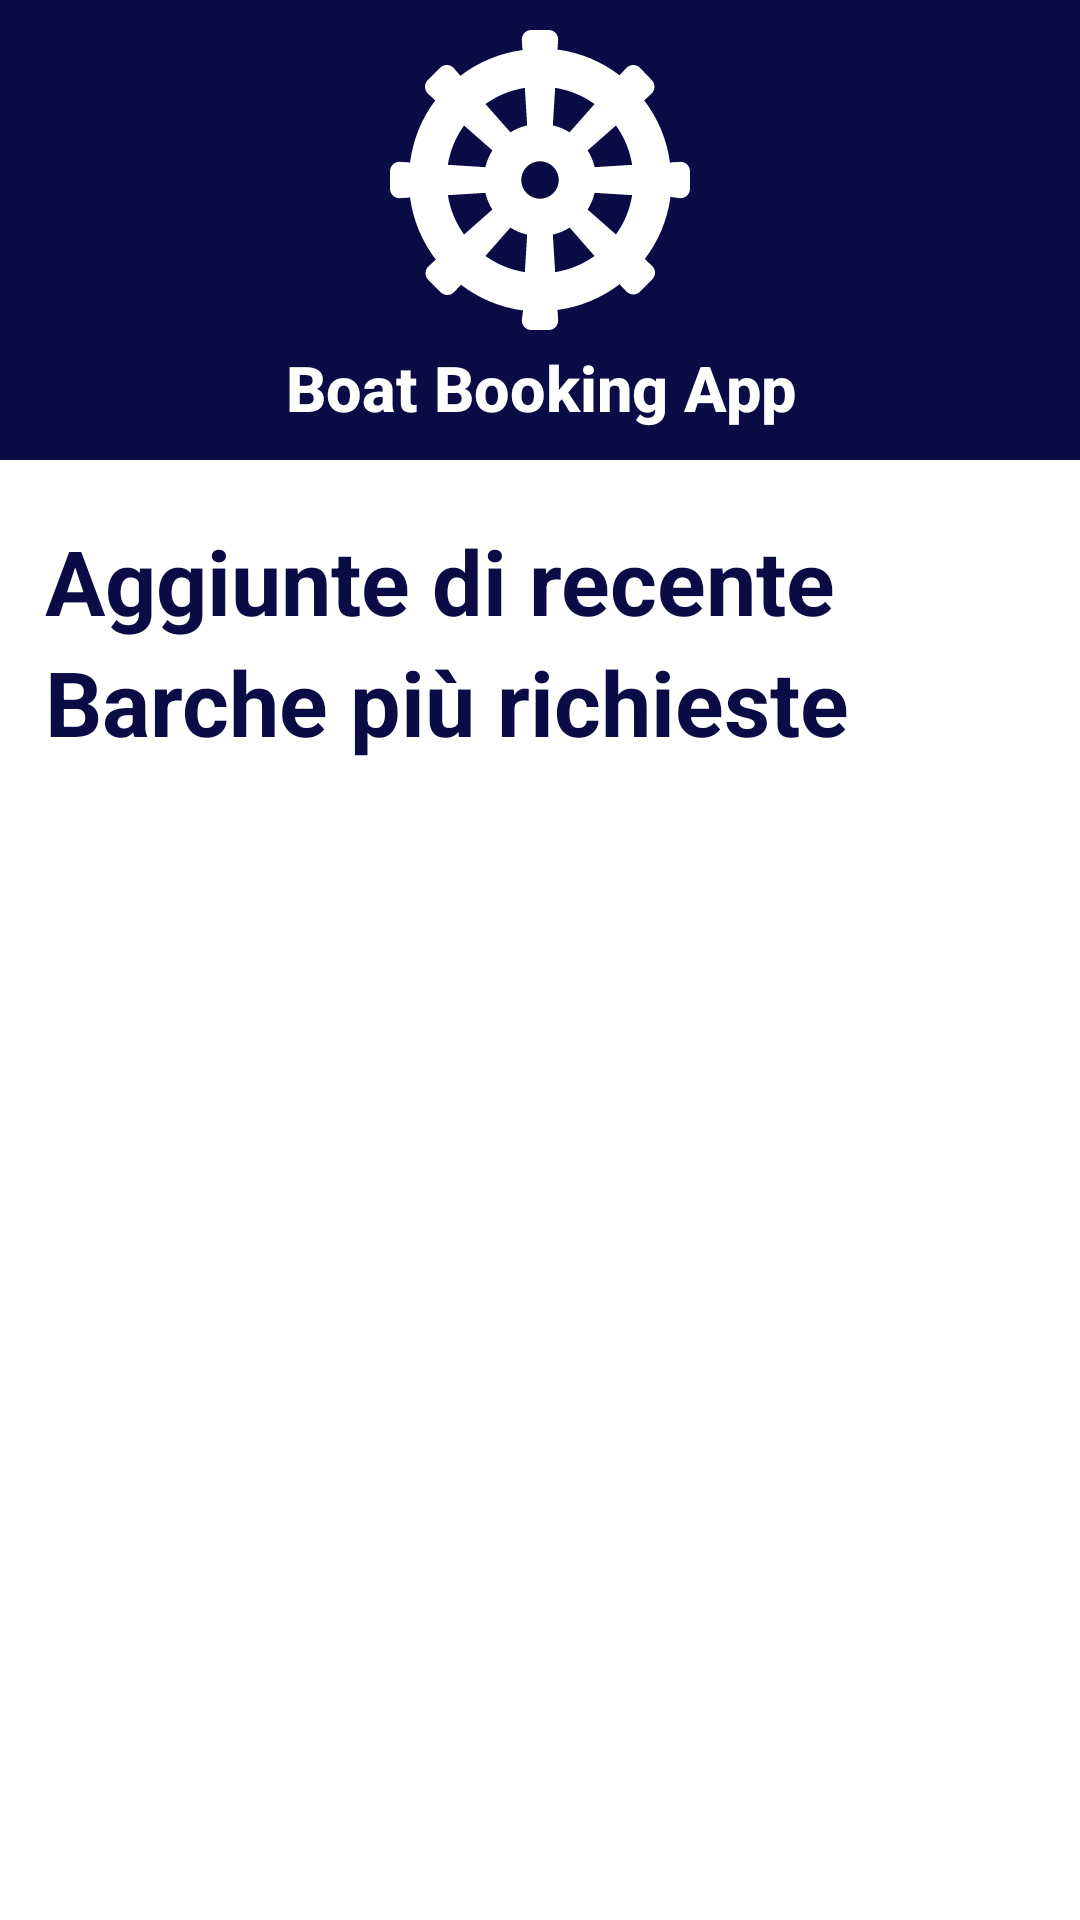

Produce the Android XML layout that renders to this screen, including the resource entries it uses.
<!-- AndroidManifest.xml: application theme Theme.BoatBooking_1 -->
<!-- res/layout/fragment_home.xml -->
<?xml version="1.0" encoding="utf-8"?>
<FrameLayout xmlns:android="http://schemas.android.com/apk/res/android"
    xmlns:app="http://schemas.android.com/apk/res-auto"
    xmlns:tools="http://schemas.android.com/tools"
    android:id="@+id/main_home_fragment"
    android:layout_width="match_parent"
    android:layout_height="match_parent"
    tools:context=".ui.navigation.HomeFragment">

    <LinearLayout
        android:layout_width="match_parent"
        android:layout_height="wrap_content"
        android:orientation="vertical">

        
        
        
        
        

        <LinearLayout
            android:id="@+id/layout_logo"
            android:layout_width="match_parent"
            android:layout_height="wrap_content"
            android:background="@drawable/home_title_background"
            android:orientation="vertical"
            android:padding="10dp">

            <ImageView
                android:layout_width="100dp"
                android:layout_height="100dp"
                android:layout_gravity="center_horizontal"
                android:src="@drawable/ic_rudder"
                app:tint="@color/white" />

            <TextView
                android:layout_width="match_parent"
                android:layout_height="match_parent"
                android:gravity="center_horizontal"
                android:text="Boat Booking App"
                android:layout_marginTop="5dp"
                android:textColor="@color/white"
                android:textSize="21sp"
                android:textStyle="bold"
                android:fontFamily="sans-serif-medium"/>

        </LinearLayout>

        <ScrollView
            android:layout_width="match_parent"
            android:layout_height="match_parent"
            android:layout_marginStart="15dp"
            android:layout_marginTop="10dp"
            android:layout_marginEnd="15dp">

            <LinearLayout
                android:layout_width="match_parent"
                android:layout_height="wrap_content"
                android:layout_marginTop="10dp"
                android:orientation="vertical">

                

                <LinearLayout
                    android:layout_width="match_parent"
                    android:layout_height="wrap_content"
                    android:orientation="vertical">

                    <TextView
                        android:layout_width="match_parent"
                        android:layout_height="match_parent"
                        android:gravity="left"
                        android:text="Aggiunte di recente"
                        android:textColor="@color/navy_blue"
                        android:textSize="30dp"
                        android:textStyle="bold" />

                    <androidx.recyclerview.widget.RecyclerView
                        android:id="@+id/rv_lastAdded"
                        android:layout_width="match_parent"
                        android:layout_height="wrap_content"
                        android:orientation="horizontal"
                        android:scrollbars="horizontal" />

                </LinearLayout>

                <LinearLayout
                    android:layout_width="match_parent"
                    android:layout_height="wrap_content"
                    android:orientation="vertical">

                    <TextView
                        android:layout_width="match_parent"
                        android:layout_height="match_parent"
                        android:gravity="left"
                        android:text="Barche più richieste"
                        android:textColor="@color/navy_blue"
                        android:textSize="30dp"
                        android:textStyle="bold" />

                    <androidx.recyclerview.widget.RecyclerView
                        android:id="@+id/rv_most_requested"
                        android:layout_width="match_parent"
                        android:layout_height="match_parent"
                        android:orientation="horizontal" />
                </LinearLayout>

                <LinearLayout
                    android:id="@+id/layout_last_seen"
                    android:layout_width="match_parent"
                    android:layout_height="wrap_content"
                    android:orientation="vertical"
                    android:visibility="gone">

                    <TextView
                        android:layout_width="match_parent"
                        android:layout_height="match_parent"
                        android:gravity="left"
                        android:text="Viste di recente"
                        android:textColor="@color/navy_blue"
                        android:textSize="30dp"
                        android:textStyle="bold" />

                    <androidx.recyclerview.widget.RecyclerView
                        android:id="@+id/rv_recent_seen"
                        android:layout_width="match_parent"
                        android:layout_height="match_parent"
                        android:orientation="horizontal" />
                </LinearLayout>

            </LinearLayout>

        </ScrollView>

    </LinearLayout>

</FrameLayout>
<!-- resources referenced by this layout -->
<resources>
  <color name="navy_blue">#0B0B45</color>
  <color name="white">#FFFFFFFF</color>
  <!-- drawable home_title_background (drawable) -->
  <?xml version="1.0" encoding="utf-8"?>
  <shape xmlns:android="http://schemas.android.com/apk/res/android"
      android:shape="rectangle">
      <solid android:color="@color/navy_blue"/>
  </shape>
  <!-- drawable ic_rudder: vector/xml drawable (drawable, 2280 chars, omitted) -->
  <style name="Theme.BoatBooking_1" parent="Theme.MaterialComponents.DayNight.NoActionBar">
          Primary brand color.
          <item name="colorPrimary">@color/navy_blue</item>
          <item name="colorPrimaryVariant">@color/navy_blue</item>
          <item name="colorOnPrimary">@color/white</item>
          
          <item name="colorSecondary">@color/green_water</item>
          <item name="colorSecondaryVariant">@color/teal_700</item>
          <item name="colorOnSecondary">@color/black</item>
          
          <item name="android:statusBarColor" tools:targetApi="l">?attr/colorPrimaryVariant</item>
  
          
      </style>
  <color name="green_water">#32716F</color>
  <color name="teal_700">#22C49D</color>
  <color name="black">#FF000000</color>
</resources>
